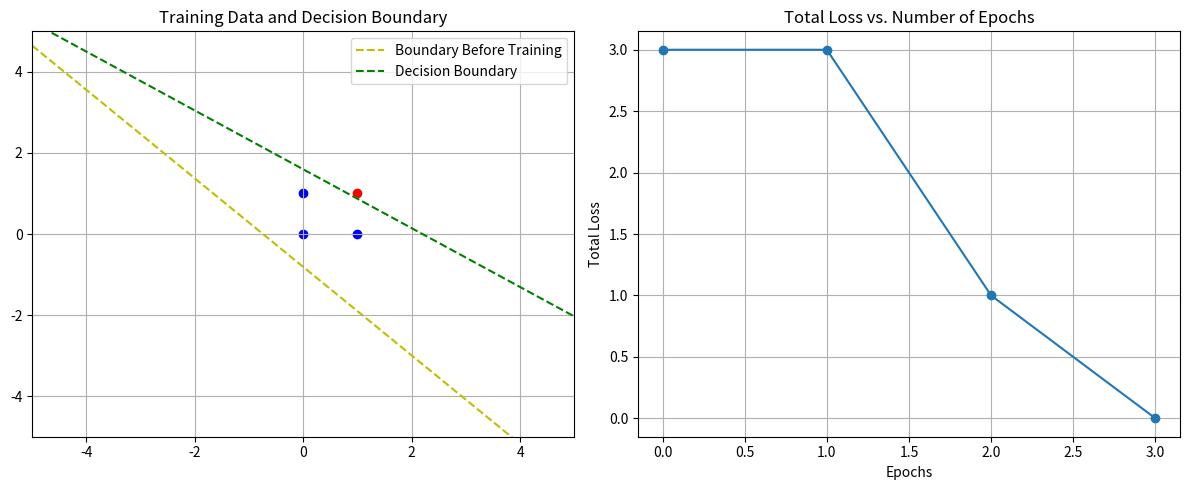

The matplotlib source for this figure:
import random
import matplotlib.pyplot as plt
import numpy as np

class TwoWayPerceptron:

    def __init__(self, training_vectors, training_targets):
        self.training_vectors = training_vectors
        self.training_targets = training_targets
        self.weights = [random.uniform(-0.5, 0.5), random.uniform(-0.5, 0.5)]
        self.original_weights = self.weights.copy()
        self.theta = random.uniform(-0.5, 0.5)
        self.original_theta = self.theta
        self.learning_rate = 0.1
        self.loss_history = []

    def get_output(self, training_vector):
        net = (self.weights[0] * training_vector[0]) + (self.weights[1] * training_vector[1])
        if net >= self.theta:
            return 1
        return 0

    def update_weights(self, training_vector, y, t):
        self.weights[0] = self.weights[0] + (self.learning_rate * (t - y) * training_vector[0])
        self.weights[1] = self.weights[1] + (self.learning_rate * (t - y) * training_vector[1])

    def update_theta(self, y, t):
        self.theta = self.theta - (self.learning_rate * (t - y))
    
    def train(self):
        stopping_condition = False
        epochs = 0

        while stopping_condition == False:
            total_loss = 0
            for i, training_vector in enumerate(training_vectors):
                y = self.get_output(training_vector)
                t = training_targets[i]
                total_loss += abs(t - y)
                self.update_weights(training_vector, y, t)
                self.update_theta(y, t)  

            self.loss_history.append(total_loss)

            if (total_loss == 0):
                stopping_condition = True
                print("Successfully trained in " + str(epochs) + " epochs.")
                self.plot_figure(epochs)
            
            epochs += 1
    
    def plot_figure(self, epochs):
        fig, axes = plt.subplots(1, 2, figsize=(12, 5))

        # Subplot 1: Training Data and Decision Boundary
        ax1 = axes[0]
        for i, training_vector in enumerate(self.training_vectors):
            color = 'blue' if self.training_targets[i] == 1 else 'red'
            ax1.scatter(training_vector[0], training_vector[1], color=color)

        x = np.linspace(-5, 5, 100)
        y_initial = (self.original_theta - (self.original_weights[0] * x)) / self.original_weights[1]
        ax1.plot(x, y_initial, 'y--', label='Boundary Before Training')

        y_final = (self.theta - (self.weights[0] * x)) / self.weights[1]
        ax1.plot(x, y_final, 'g--', label='Decision Boundary')

        ax1.set_title("Training Data and Decision Boundary")
        ax1.legend()
        ax1.set_xlim(-5, 5)
        ax1.set_ylim(-5, 5)
        ax1.grid(True)

        # Subplot 2: Total Loss vs. Epochs
        ax2 = axes[1]
        ax2.plot(range(epochs + 1), self.loss_history, marker='o', linestyle='-')
        ax2.set_xlabel("Epochs")
        ax2.set_ylabel("Total Loss")
        ax2.set_title("Total Loss vs. Number of Epochs")
        ax2.grid(True)

        plt.tight_layout()
        plt.show()

if __name__ == "__main__":

    training_vectors = [[0, 0], [0, 1], [1, 0], [1, 1]]
    training_targets = [1, 1, 1, 0]

    two_way_perceptron = TwoWayPerceptron(training_vectors, training_targets)

    two_way_perceptron.train()